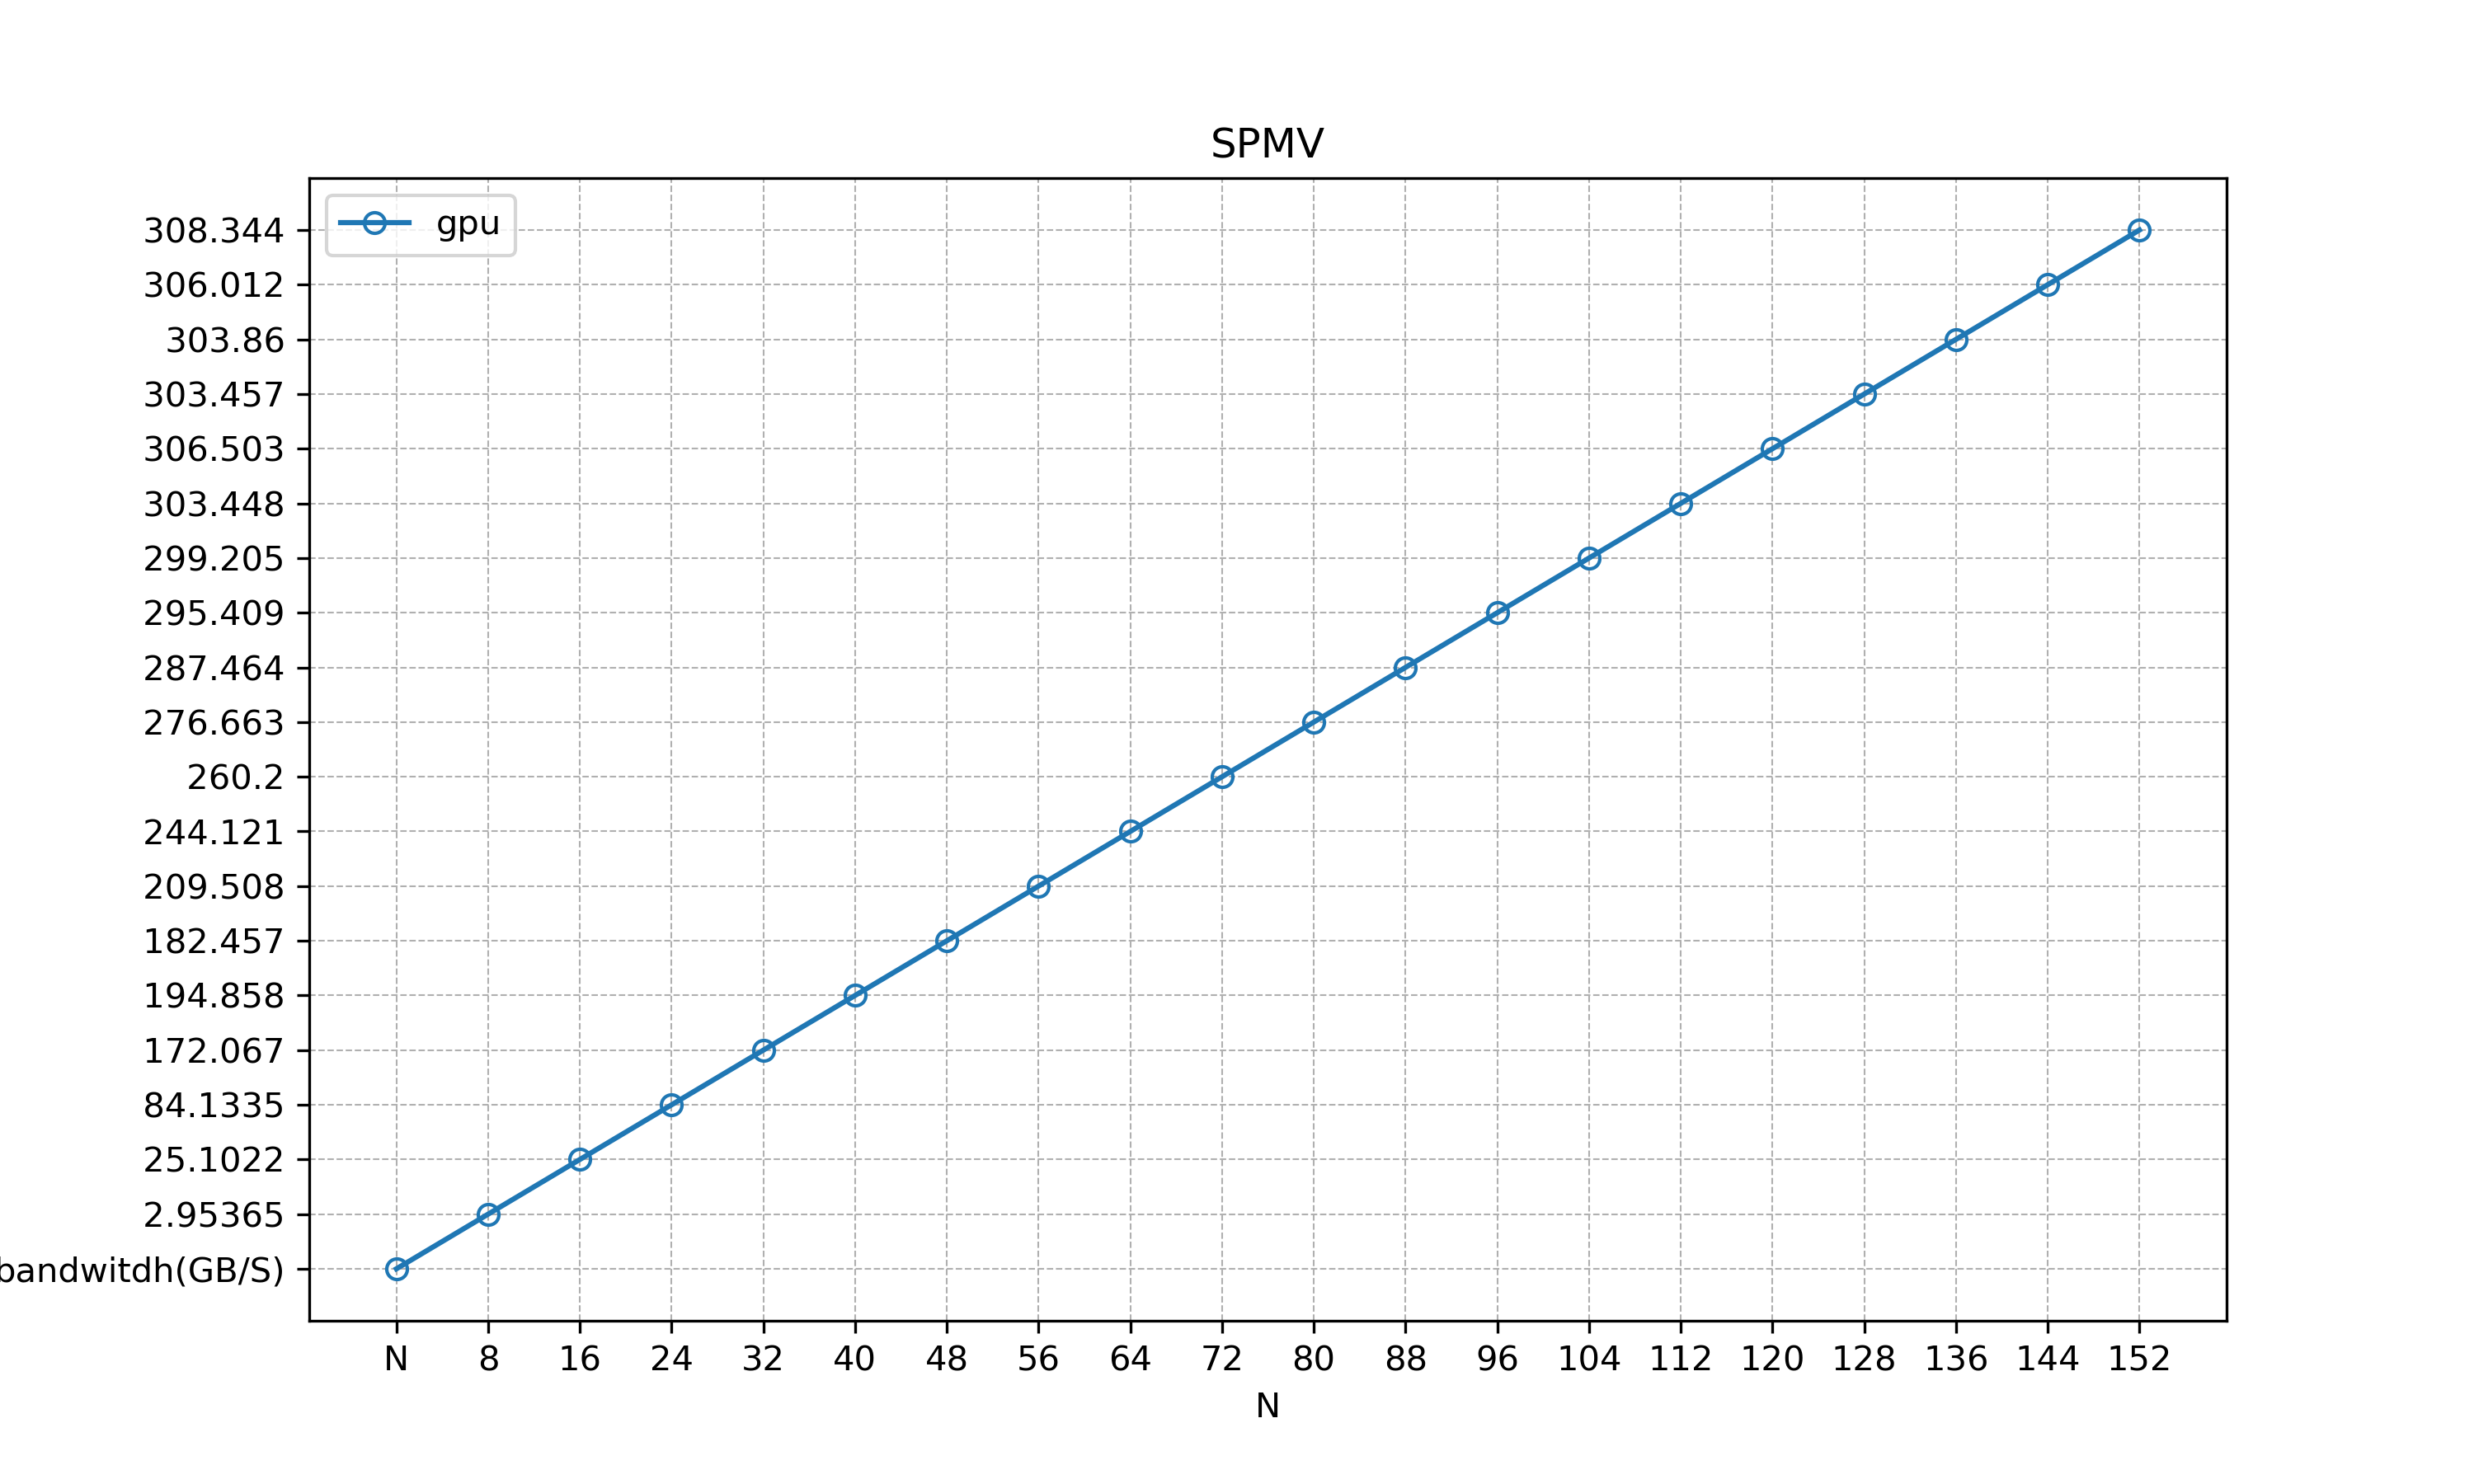

Values plotted in this chart, from the file beside it:
N, m, glfops, bandwitdh(GB/S), h2d
8, 160, 0.491, 2.954, 4.47994e-05
16, 320, 4.181, 25.1, 0.0001168
24, 480, 14.02, 84.13, 0.0003017
32, 640, 28.67, 172.1, 0.0006067
40, 800, 32.47, 194.9, 0.001141
48, 960, 30.41, 182.5, 0.001847
56, 1120, 34.92, 209.5, 0.002932
64, 1280, 40.69, 244.1, 0.004831
72, 1440, 43.37, 260.2, 0.006374
80, 1600, 46.11, 276.7, 0.008738
88, 1760, 47.91, 287.5, 0.01163
96, 1920, 49.23, 295.4, 0.01508
104, 2080, 49.87, 299.2, 0.02686
112, 2240, 50.57, 303.4, 0.03032
120, 2400, 51.08, 306.5, 0.04957
128, 2560, 50.58, 303.5, 0.06171
136, 2720, 50.64, 303.9, 0.0719
144, 2880, 51, 306, 0.08538
152, 3040, 51.39, 308.3, 0.1005
